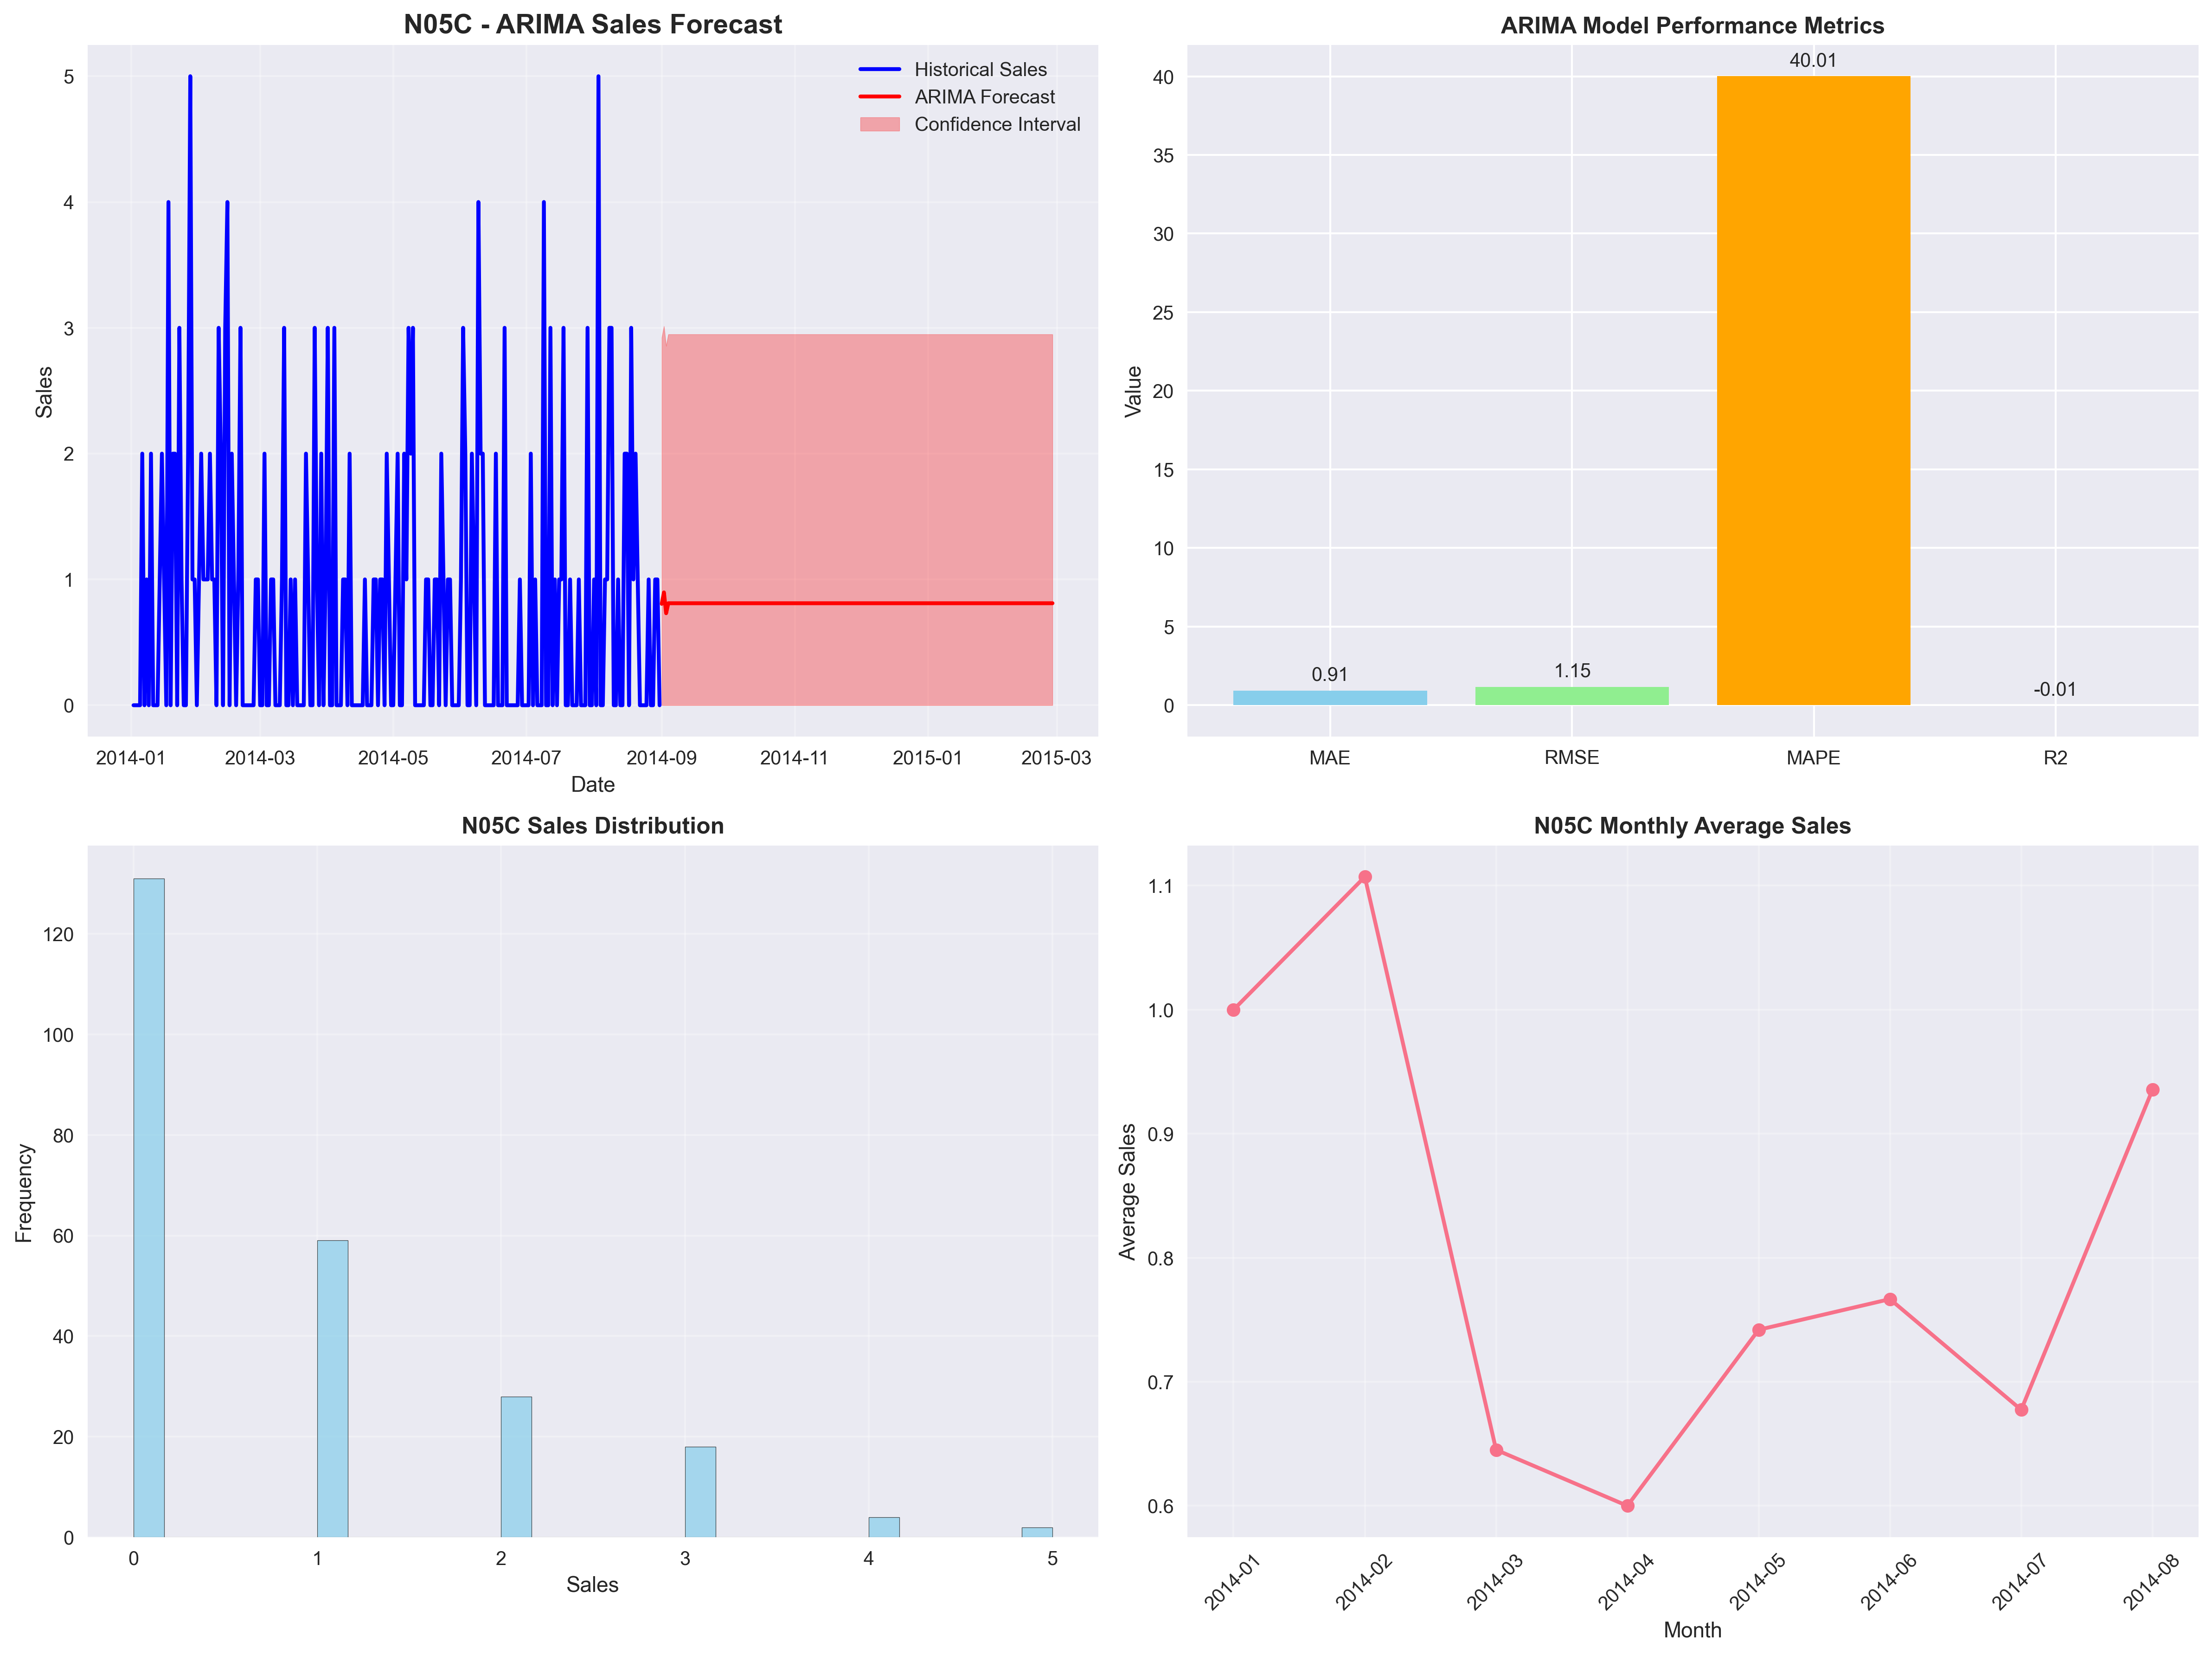

The file beside this chart, header and first rows:
date, drug_name, predicted_sales, confidence_lower, confidence_upper
2014-09-01, N05C, 0.8061, 0.0, 2.923
2014-09-02, N05C, 0.8967, 0.0, 3.013
2014-09-03, N05C, 0.7315, 0.0, 2.856
2014-09-04, N05C, 0.8108, 0.0, 2.948
2014-09-05, N05C, 0.8108, 0.0, 2.948
2014-09-06, N05C, 0.8108, 0.0, 2.948
2014-09-07, N05C, 0.8108, 0.0, 2.948
2014-09-08, N05C, 0.8108, 0.0, 2.948
2014-09-09, N05C, 0.8108, 0.0, 2.948
2014-09-10, N05C, 0.8108, 0.0, 2.948
2014-09-11, N05C, 0.8108, 0.0, 2.948
2014-09-12, N05C, 0.8108, 0.0, 2.948
2014-09-13, N05C, 0.8108, 0.0, 2.948
2014-09-14, N05C, 0.8108, 0.0, 2.948
2014-09-15, N05C, 0.8108, 0.0, 2.948
2014-09-16, N05C, 0.8108, 0.0, 2.948
2014-09-17, N05C, 0.8108, 0.0, 2.948
2014-09-18, N05C, 0.8108, 0.0, 2.948
2014-09-19, N05C, 0.8108, 0.0, 2.948
2014-09-20, N05C, 0.8108, 0.0, 2.948
2014-09-21, N05C, 0.8108, 0.0, 2.948
2014-09-22, N05C, 0.8108, 0.0, 2.948
2014-09-23, N05C, 0.8108, 0.0, 2.948
2014-09-24, N05C, 0.8108, 0.0, 2.948
2014-09-25, N05C, 0.8108, 0.0, 2.948
2014-09-26, N05C, 0.8108, 0.0, 2.948
2014-09-27, N05C, 0.8108, 0.0, 2.948
2014-09-28, N05C, 0.8108, 0.0, 2.948
2014-09-29, N05C, 0.8108, 0.0, 2.948
2014-09-30, N05C, 0.8108, 0.0, 2.948
2014-10-01, N05C, 0.8108, 0.0, 2.948
2014-10-02, N05C, 0.8108, 0.0, 2.948
2014-10-03, N05C, 0.8108, 0.0, 2.948
2014-10-04, N05C, 0.8108, 0.0, 2.948
2014-10-05, N05C, 0.8108, 0.0, 2.948
2014-10-06, N05C, 0.8108, 0.0, 2.948
2014-10-07, N05C, 0.8108, 0.0, 2.948
2014-10-08, N05C, 0.8108, 0.0, 2.948
2014-10-09, N05C, 0.8108, 0.0, 2.948
2014-10-10, N05C, 0.8108, 0.0, 2.948
2014-10-11, N05C, 0.8108, 0.0, 2.948
2014-10-12, N05C, 0.8108, 0.0, 2.948
2014-10-13, N05C, 0.8108, 0.0, 2.948
2014-10-14, N05C, 0.8108, 0.0, 2.948
2014-10-15, N05C, 0.8108, 0.0, 2.948
2014-10-16, N05C, 0.8108, 0.0, 2.948
2014-10-17, N05C, 0.8108, 0.0, 2.948
2014-10-18, N05C, 0.8108, 0.0, 2.948
2014-10-19, N05C, 0.8108, 0.0, 2.948
2014-10-20, N05C, 0.8108, 0.0, 2.948
2014-10-21, N05C, 0.8108, 0.0, 2.948
2014-10-22, N05C, 0.8108, 0.0, 2.948
2014-10-23, N05C, 0.8108, 0.0, 2.948
2014-10-24, N05C, 0.8108, 0.0, 2.948
2014-10-25, N05C, 0.8108, 0.0, 2.948
2014-10-26, N05C, 0.8108, 0.0, 2.948
2014-10-27, N05C, 0.8108, 0.0, 2.948
2014-10-28, N05C, 0.8108, 0.0, 2.948
2014-10-29, N05C, 0.8108, 0.0, 2.948
2014-10-30, N05C, 0.8108, 0.0, 2.948
... 120 more rows
